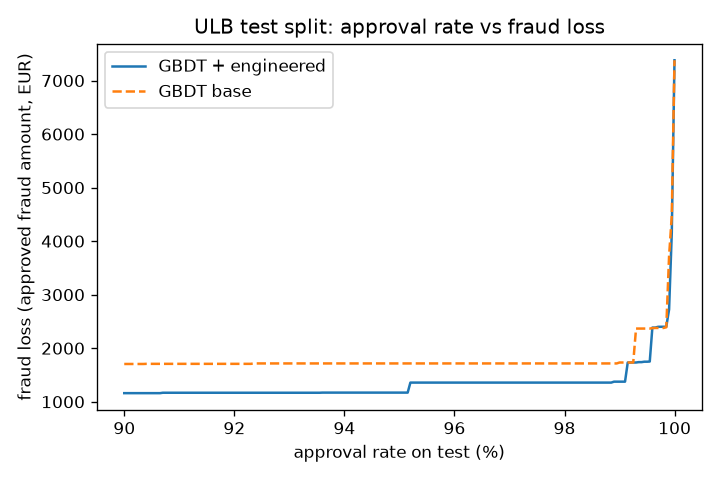

The file beside this chart, header and first rows:
target_approval_rate_on_valid, threshold, approval_rate, fraud_loss_amount, fraud_loss_share, fraud_caught_count, false_declines, false_decline_amount
0.95, 5.634332468125801e-05, 0.942, 1171, 0.1514, 68, 3237, 718115
0.98, 0.0001485, 0.9762, 1358, 0.1756, 67, 1289, 333645
0.99, 0.000304, 0.9881, 1358, 0.1756, 67, 612, 192726
0.995, 0.0006952, 0.9938, 1740, 0.2251, 64, 291, 121304
0.998, 0.002674, 0.9977, 2401, 0.3106, 58, 73, 51699
0.999, 0.07737, 0.9987, 2643, 0.342, 56, 16, 30874
0.9995, 0.9844, 0.9994, 4146, 0.5364, 35, 0, 0.0
